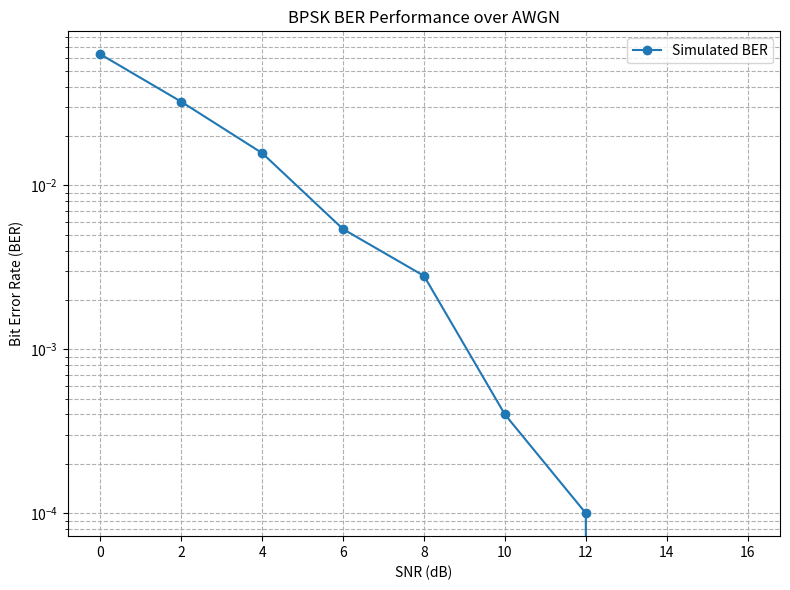

Source code (Python):
import numpy as np 
from scipy import signal
import matplotlib.pyplot as plt

#1. Random Bit Generator
rng = np.random.default_rng(122807528840384100672342137672332424406)
bitstream = rng.integers(0,1,10000,endpoint=True)

#BPSK Mapping
bpsk = np.where(bitstream == 0,1,-1)

#2. Upsampling (L=4)
ovf = 4
ov_signal = np.zeros(len(bpsk)*ovf)
ov_signal[::ovf] = bpsk

#3. Pulse shaping
Tsym = 1
Nsym = 8
B = 0.5

num_points = (Nsym * ovf) + 1
t = np.linspace(-Nsym / 2, Nsym / 2, num_points)
p = np.zeros_like(t)

#SSRC Impulse Response
for i,ti in enumerate(t):
    if np.isclose(ti, 0.0):
        p[i] = (1 / np.sqrt(Tsym)) * (1 + B * (4 / np.pi - 1))
        
    elif np.isclose(np.abs(ti), Tsym / (4 * B)):
        term1 = (1 + 2 / np.pi) * np.sin(np.pi / (4 * B))
        term2 = (1 - 2 / np.pi) * np.cos(np.pi / (4 * B))
        p[i] = (B / (np.sqrt(2 * Tsym))) * (term1 + term2)
    else:
        num_term1 = np.cos((1 + B) * np.pi * ti / Tsym)
        num_term2 = (Tsym / (4 * B * ti)) * np.sin((1 - B) * np.pi * ti / Tsym)
        den = 1 - (4 * B * ti / Tsym) ** 2
        
        p[i] = (1 / np.sqrt(Tsym)) * (4 * B / np.pi) * (num_term1 + num_term2) / den

shaped_sig = signal.convolve(ov_signal,p,mode='full')

#4. AWGN
snr_range = np.arange(0, 17, 2)
received_s = []
for snr_db in snr_range:
    snr_lin = 10**(snr_db/10)
    power_s = np.mean(shaped_sig ** 2)
    power_n = power_s / snr_lin
    sigma2 = power_n
    n = np.random.normal(0, np.sqrt(sigma2), len(shaped_sig))
    received_s.append(shaped_sig+n)

#5. Matched Filtering
g = p[::-1]
for i in range(len(received_s)):
    received_s[i] = signal.convolve(received_s[i], g, mode='full')

#6. Delay Compensation
TD = num_points - 1
for i in range(len(received_s)):
    received_s[i] = received_s[i][TD+1:]

#7. Downsample
downsampled_sig = []
for signals in received_s:
    nsig = signals[::ovf]
    downsampled_sig.append(nsig)

#8. BPSK Demapping
demapped_bits = []
for signals in downsampled_sig:
    demapped_bits.append(np.where(signals>0,0,1))

#9. Compute BER
ber_simulated = []
for est_bits in demapped_bits:
    min_len = min(len(bitstream), len(est_bits))
    bit_errors = np.sum(bitstream[:min_len] != est_bits[:min_len])
    ber_simulated.append(bit_errors / min_len)

#10. Plot BER
plt.figure(figsize=(8, 6))
plt.semilogy(snr_range, ber_simulated, 'o-', label='Simulated BER')
plt.title('BPSK BER Performance over AWGN')
plt.xlabel('SNR (dB)')
plt.ylabel('Bit Error Rate (BER)')
plt.grid(True, which='both', linestyle='--')
plt.legend()
plt.tight_layout()
plt.show()
